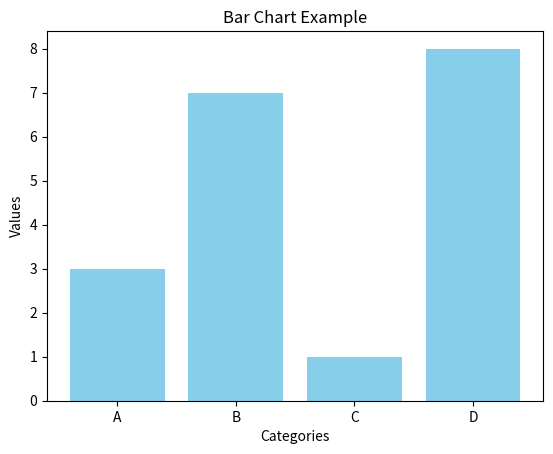

This chart was generated by the following Python code:
import matplotlib.pyplot as plt
categories = ['A', 'B', 'C', 'D']
values = [3, 7, 1, 8]
plt.bar(categories, values, color='skyblue')
plt.xlabel('Categories')
plt.ylabel('Values')
plt.title('Bar Chart Example')

# Save the plot as an image file locally
plt.savefig('bar_chart.png', dpi=300, bbox_inches='tight')
plt.show()
